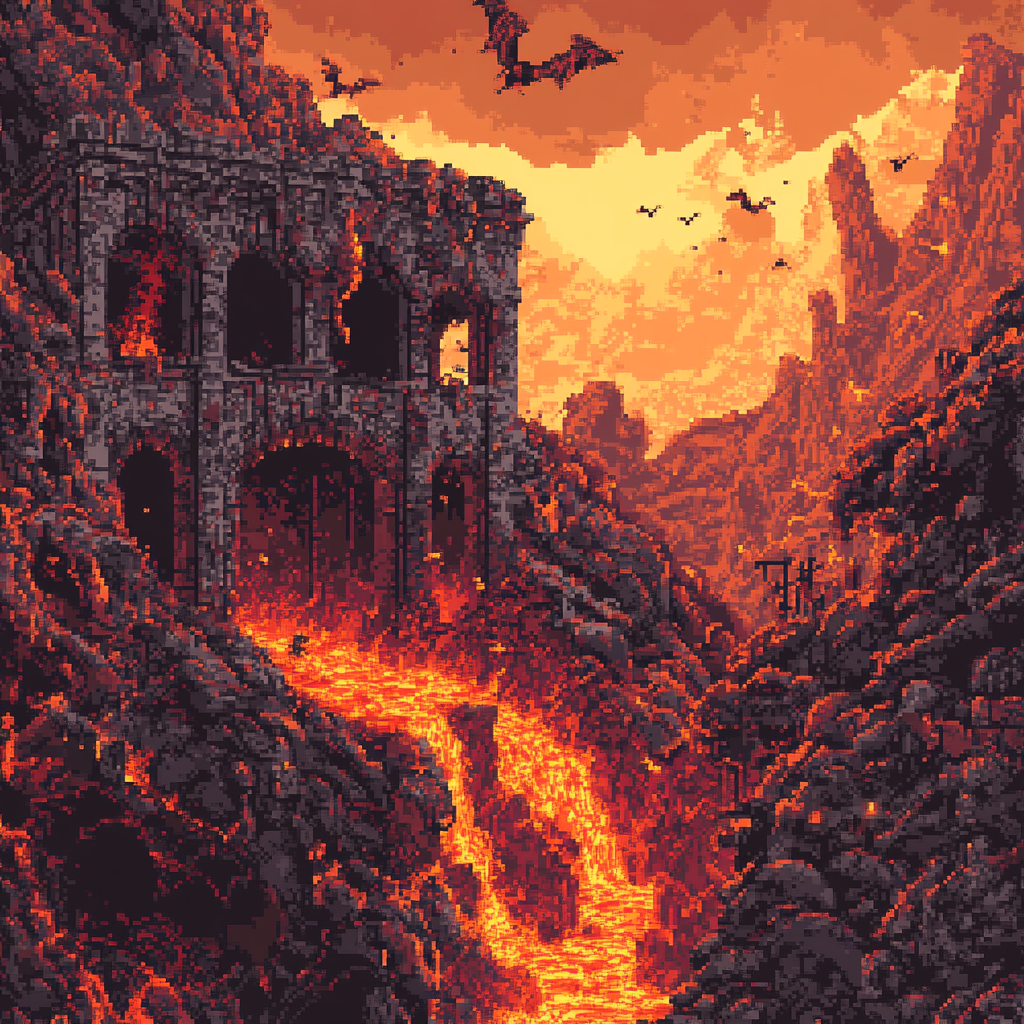
Generation parameters embedded in this image by Midjourney (PNG 'Description' text chunk):
a gargoyle den in hell, lava purs out it's made of iron and rocks, gargoyles flying at the top, one-color background style: pixel art surreal, artstation, cinematic, pixel art, kurzgesagt --v 6.1 Job ID: 32eb3f21-1cbf-4812-ae67-762086b882f3